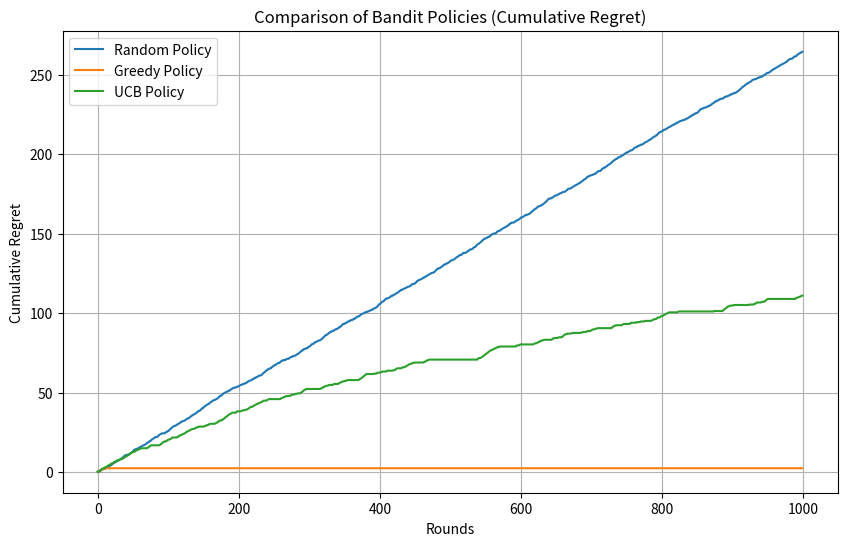

Generate this figure with matplotlib:
#!/usr/bin/env python3
# -*- coding: utf-8 -*-
"""
Created on Sat Nov 16 15:17:48 2024

[redacted]
"""

import numpy as np
import matplotlib.pyplot as plt

# Define the number of arms and rounds
num_arms = 5
num_rounds = 1000

# Simulate probabilities for arms using a Beta distribution
true_probabilities = np.random.beta(a=2, b=5, size=num_arms)

# Function to simulate pulling an arm
def pull_arm(arm, probabilities):
    return np.random.rand() < probabilities[arm]

# Define algorithms for comparison
def random_policy(probabilities, rounds):
    regrets = []
    cumulative_regret = 0
    for t in range(rounds):
        arm = np.random.choice(len(probabilities))
        reward = pull_arm(arm, probabilities)
        optimal_reward = max(probabilities)
        regret = optimal_reward - probabilities[arm]
        cumulative_regret += regret
        regrets.append(cumulative_regret)
    return regrets

def greedy_policy(probabilities, rounds):
    regrets = []
    cumulative_regret = 0
    arm_counts = np.zeros(len(probabilities))
    arm_rewards = np.zeros(len(probabilities))
    for t in range(rounds):
        if t < len(probabilities):  # Explore each arm once
            arm = t
        else:  # Exploit the best-known arm
            arm = np.argmax(arm_rewards / (arm_counts + 1e-6))
        reward = pull_arm(arm, probabilities)
        optimal_reward = max(probabilities)
        regret = optimal_reward - probabilities[arm]
        cumulative_regret += regret
        regrets.append(cumulative_regret)
        arm_counts[arm] += 1
        arm_rewards[arm] += reward
    return regrets

def ucb_policy(probabilities, rounds):
    regrets = []
    cumulative_regret = 0
    arm_counts = np.zeros(len(probabilities))
    arm_rewards = np.zeros(len(probabilities))
    for t in range(rounds):
        if t < len(probabilities):  # Explore each arm once
            arm = t
        else:  # Use UCB to select an arm
            confidence_bounds = arm_rewards / (arm_counts + 1e-6) + np.sqrt(
                2 * np.log(t + 1) / (arm_counts + 1e-6)
            )
            arm = np.argmax(confidence_bounds)
        reward = pull_arm(arm, probabilities)
        optimal_reward = max(probabilities)
        regret = optimal_reward - probabilities[arm]
        cumulative_regret += regret
        regrets.append(cumulative_regret)
        arm_counts[arm] += 1
        arm_rewards[arm] += reward
    return regrets

# Run simulations for each policy
random_regrets = random_policy(true_probabilities, num_rounds)
greedy_regrets = greedy_policy(true_probabilities, num_rounds)
ucb_regrets = ucb_policy(true_probabilities, num_rounds)

# Plot the results
plt.figure(figsize=(10, 6))
plt.plot(random_regrets, label="Random Policy")
plt.plot(greedy_regrets, label="Greedy Policy")
plt.plot(ucb_regrets, label="UCB Policy")
plt.xlabel("Rounds")
plt.ylabel("Cumulative Regret")
plt.title("Comparison of Bandit Policies (Cumulative Regret)")
plt.legend()
plt.grid()
plt.show()
